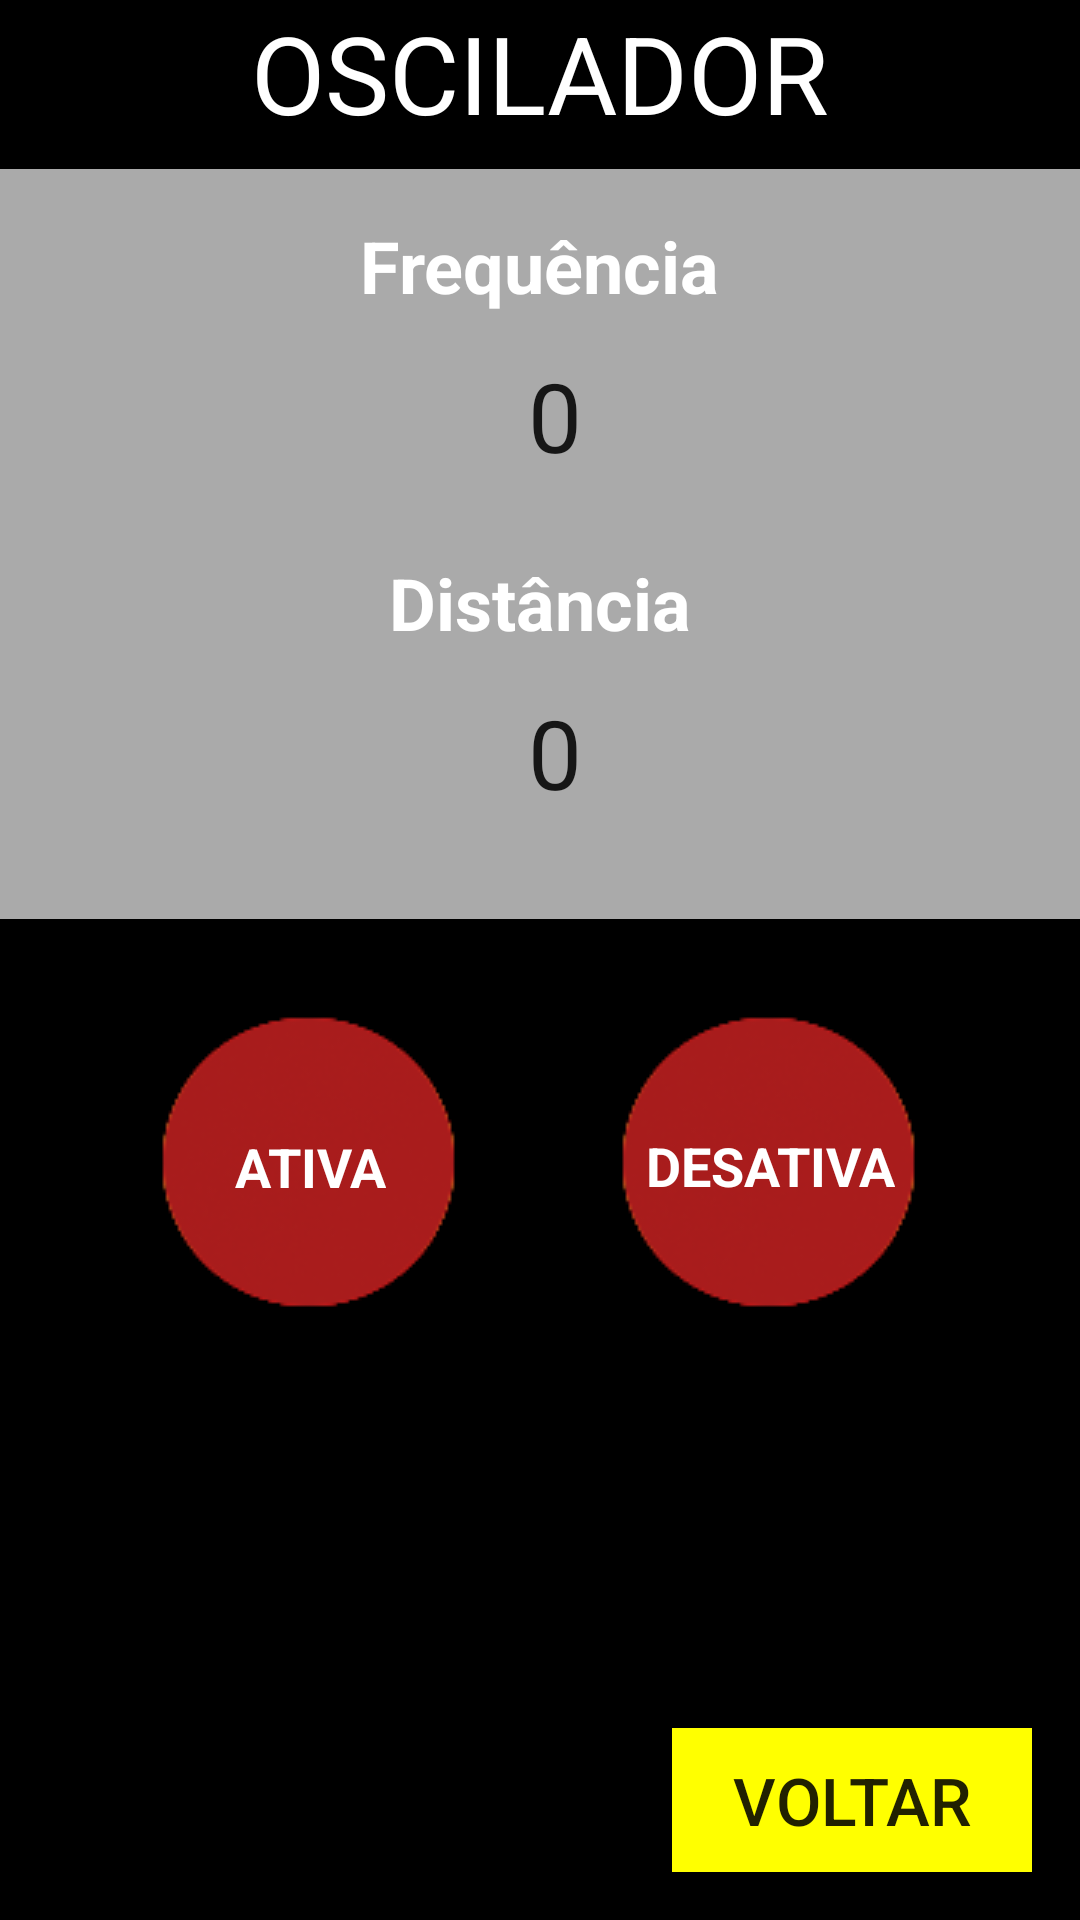

Write the Android layout XML for this screen, with the resource values it uses.
<!-- AndroidManifest.xml: application theme AppTheme -->
<!-- res/layout/activity_oscilador.xml -->
<?xml version="1.0" encoding="utf-8"?>
<android.support.constraint.ConstraintLayout xmlns:android="http://schemas.android.com/apk/res/android"
    xmlns:app="http://schemas.android.com/apk/res-auto"
    xmlns:tools="http://schemas.android.com/tools"
    android:layout_width="match_parent"
    android:layout_height="match_parent"
    android:background="@android:color/black"
    android:keepScreenOn="true"
    tools:context="com.duo.superior.duo.OsciladorActivity">


    <Button
        android:id="@+id/btnOscVoltar"
        android:layout_width="120dp"
        android:layout_height="wrap_content"
        android:layout_below="@+id/btnEletrodoCalc"
        android:layout_alignParentRight="true"
        android:layout_marginEnd="16dp"
        android:layout_marginBottom="16dp"
        android:background="#FFFF00"
        android:text="VOLTAR"
        android:textSize="22sp"
        app:layout_constraintBottom_toBottomOf="parent"
        app:layout_constraintEnd_toEndOf="parent" />

    <View
        android:id="@+id/view4"
        android:layout_width="680dp"
        android:layout_height="250dp"
        android:layout_marginTop="8dp"
        android:background="@android:color/darker_gray"
        android:scaleX="1"
        android:scaleY="1"
        app:layout_constraintEnd_toEndOf="parent"
        app:layout_constraintStart_toStartOf="parent"
        app:layout_constraintTop_toBottomOf="@+id/textView52" />

    <View
        android:id="@+id/view3"
        android:layout_width="1036dp"
        android:layout_height="214dp"
        app:layout_constraintEnd_toEndOf="parent"
        app:layout_constraintStart_toStartOf="parent"
        app:layout_constraintTop_toBottomOf="@+id/view4" />

    <ImageButton
        android:id="@+id/imageOsciladorAtiva"
        android:layout_width="wrap_content"
        android:layout_height="wrap_content"
        android:layout_marginTop="32dp"
        android:background="#000000"
        android:scaleX="1"
        android:scaleY="1"
        app:layout_constraintEnd_toStartOf="@+id/imageOsciladorDesativa"
        app:layout_constraintHorizontal_bias="0.5"
        app:layout_constraintStart_toStartOf="parent"
        app:layout_constraintTop_toTopOf="@+id/view3"
        app:srcCompat="@drawable/led_off" />

    <ImageButton
        android:id="@+id/imageOsciladorDesativa"
        android:layout_width="wrap_content"
        android:layout_height="wrap_content"
        android:layout_marginTop="32dp"
        android:background="#000000"
        android:scaleX="1"
        android:scaleY="1"
        app:layout_constraintEnd_toEndOf="parent"
        app:layout_constraintHorizontal_bias="0.5"
        app:layout_constraintStart_toEndOf="@+id/imageOsciladorAtiva"
        app:layout_constraintTop_toTopOf="@+id/view3"
        app:srcCompat="@drawable/led_off" />

    <TextView
        android:id="@+id/textView53"
        android:layout_width="wrap_content"
        android:layout_height="wrap_content"
        android:text="DESATIVA"
        android:textColor="#FFFFFF"
        android:textSize="18sp"
        android:textStyle="bold"
        app:layout_constraintBottom_toBottomOf="@+id/imageOsciladorDesativa"
        app:layout_constraintEnd_toEndOf="@+id/imageOsciladorDesativa"
        app:layout_constraintStart_toStartOf="@+id/imageOsciladorDesativa"
        app:layout_constraintTop_toTopOf="@+id/imageOsciladorDesativa" />

    <TextView
        android:id="@+id/textView51"
        android:layout_width="wrap_content"
        android:layout_height="61dp"
        android:gravity="center"
        android:text="ATIVA"
        android:textColor="#FFFFFF"
        android:textSize="18sp"
        android:textStyle="bold"
        app:layout_constraintBottom_toBottomOf="@+id/imageOsciladorAtiva"
        app:layout_constraintEnd_toEndOf="@+id/imageOsciladorAtiva"
        app:layout_constraintHorizontal_bias="0.5"
        app:layout_constraintStart_toStartOf="@+id/imageOsciladorAtiva"
        app:layout_constraintTop_toTopOf="@+id/imageOsciladorAtiva"
        app:layout_constraintVertical_bias="0.509" />

    <TextView
        android:id="@+id/textView52"
        android:layout_width="wrap_content"
        android:layout_height="wrap_content"
        android:text="OSCILADOR"
        android:textColor="#ffffff"
        android:textSize="36sp"
        app:layout_constraintEnd_toEndOf="parent"
        app:layout_constraintStart_toStartOf="parent"
        app:layout_constraintTop_toTopOf="parent" />


    <TextView
        android:id="@+id/textView192"
        android:layout_width="wrap_content"
        android:layout_height="wrap_content"
        android:layout_marginTop="16dp"
        android:text="Distância"
        android:textColor="@color/white"
        android:textSize="24sp"
        android:textStyle="bold"
        app:layout_constraintEnd_toEndOf="@+id/view4"
        app:layout_constraintStart_toStartOf="@+id/view4"
        app:layout_constraintTop_toBottomOf="@+id/edtFrequenciaOscilacao" />

    <TextView
        android:id="@+id/textView105"
        android:layout_width="wrap_content"
        android:layout_height="wrap_content"
        android:layout_marginTop="16dp"
        android:text="Frequência"
        android:textColor="@color/white"
        android:textSize="24sp"
        android:textStyle="bold"
        app:layout_constraintEnd_toEndOf="@+id/view4"
        app:layout_constraintStart_toStartOf="@+id/view4"
        app:layout_constraintTop_toTopOf="@+id/view4" />

    <Button
        android:id="@+id/btnOscReg"
        android:layout_width="130dp"
        android:layout_height="72dp"
        android:layout_marginEnd="16dp"
        android:text="Registrar"
        android:textSize="18sp"
        app:layout_constraintBottom_toBottomOf="@+id/view4"
        app:layout_constraintEnd_toEndOf="@+id/view4"
        app:layout_constraintTop_toTopOf="@+id/view4"
        app:layout_constraintVertical_bias="0.531" />

    <EditText
        android:id="@+id/edtFrequenciaOscilacao"
        android:layout_width="150dp"
        android:layout_height="60dp"
        android:layout_marginTop="4dp"
        android:background="@drawable/retangulo"
        android:ems="10"
        android:gravity="center"
        android:imeOptions="actionNext"
        android:inputType="numberDecimal"
        android:nextFocusDown="@id/edtDistanciaOscilacao"
        android:paddingLeft="10dp"
        android:selectAllOnFocus="true"
        android:text="0"
        android:textSize="32sp"
        app:layout_constraintEnd_toEndOf="@+id/textView105"
        app:layout_constraintStart_toStartOf="@+id/textView105"
        app:layout_constraintTop_toBottomOf="@+id/textView105" />

    <EditText
        android:id="@+id/edtDistanciaOscilacao"
        android:layout_width="150dp"
        android:layout_height="60dp"
        android:layout_marginTop="4dp"
        android:background="@drawable/retangulo"
        android:ems="10"
        android:gravity="center"
        android:inputType="numberDecimal"
        android:paddingLeft="10dp"
        android:selectAllOnFocus="true"
        android:text="0"
        android:textSize="32sp"
        app:layout_constraintEnd_toEndOf="@+id/edtFrequenciaOscilacao"
        app:layout_constraintStart_toStartOf="@+id/edtFrequenciaOscilacao"
        app:layout_constraintTop_toBottomOf="@+id/textView192" />

</android.support.constraint.ConstraintLayout>
<!-- resources referenced by this layout -->
<resources>
  <color name="white">#FFF</color>
  <!-- drawable led_off: png bitmap (drawable-v24, 15479 bytes) -->
  <style name="AppTheme" parent="Theme.AppCompat.Light.DarkActionBar">
          
          <item name="colorPrimary">@color/colorPrimary</item>
          <item name="colorPrimaryDark">@color/colorPrimary</item>
          <item name="colorAccent">@color/colorAccent</item>
          <item name="background">@color/corFundo</item>
      </style>
  <color name="colorPrimary">#000000</color>
  <color name="colorAccent">#FF4081</color>
  <color name="corFundo">#000066 </color>
</resources>
